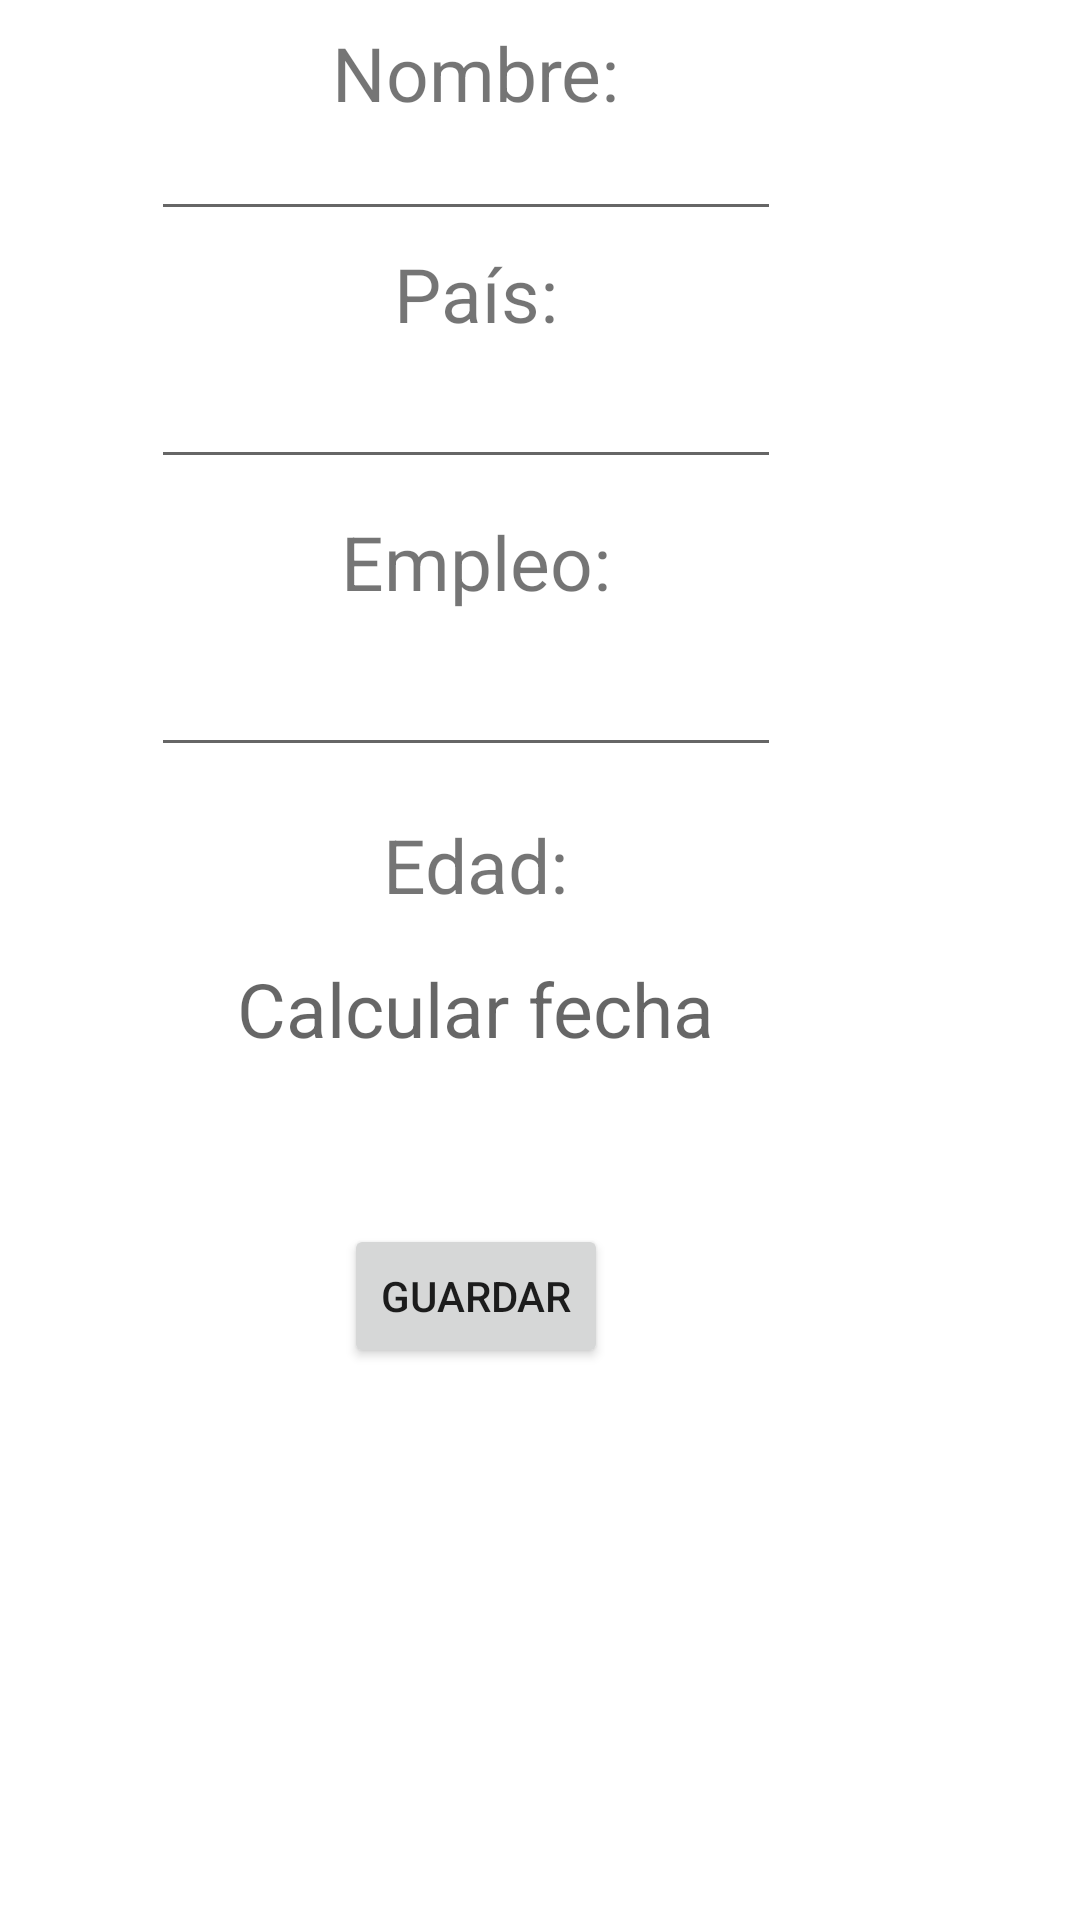

Produce the Android XML layout that renders to this screen, including the resource entries it uses.
<!-- AndroidManifest.xml: application theme Theme.AplicacionFinal -->
<!-- res/layout/activity_editar.xml -->
<?xml version="1.0" encoding="utf-8"?>
<androidx.constraintlayout.widget.ConstraintLayout xmlns:android="http://schemas.android.com/apk/res/android"
    xmlns:app="http://schemas.android.com/apk/res-auto"
    xmlns:tools="http://schemas.android.com/tools"
    android:layout_width="match_parent"
    android:layout_height="match_parent"
    tools:context=".EditarActivity">


    <TextView
        android:id="@+id/textViewNombre"
        android:layout_width="wrap_content"
        android:layout_height="wrap_content"
        android:text="Nombre:"
        android:textSize="25dp"
        app:layout_constraintBottom_toTopOf="@+id/editTextNombre"
        app:layout_constraintEnd_toStartOf="@+id/guideline4"
        app:layout_constraintStart_toStartOf="@+id/guideline2"
        app:layout_constraintTop_toTopOf="@+id/guideline6"
        tools:ignore="DuplicateIds" />


    <EditText
        android:id="@+id/editTextNombre"
        android:layout_width="wrap_content"
        android:layout_height="wrap_content"
        android:ems="10"
        android:inputType="textPersonName"
        app:layout_constraintBottom_toTopOf="@+id/guideline7"
        app:layout_constraintEnd_toStartOf="@+id/guideline5"
        app:layout_constraintHorizontal_bias="0.511"
        app:layout_constraintStart_toStartOf="@+id/guideline1"
        app:layout_constraintTop_toTopOf="@+id/guideline6"
        app:layout_constraintVertical_bias="0.549" />

    <TextView
        android:id="@+id/textViewPais"
        android:layout_width="wrap_content"
        android:layout_height="wrap_content"
        android:text="País:"
        android:textSize="25dp"
        app:layout_constraintBottom_toTopOf="@+id/editTextPais"
        app:layout_constraintEnd_toStartOf="@+id/guideline4"
        app:layout_constraintStart_toStartOf="@+id/guideline2"
        app:layout_constraintTop_toBottomOf="@+id/editTextNombre" />

    <EditText
        android:id="@+id/editTextPais"
        android:layout_width="wrap_content"
        android:layout_height="wrap_content"
        android:ems="10"

        android:inputType="textPersonName"
        app:layout_constraintBottom_toTopOf="@+id/guideline8"
        app:layout_constraintEnd_toStartOf="@+id/guideline5"
        app:layout_constraintHorizontal_bias="0.511"
        app:layout_constraintStart_toStartOf="@+id/guideline1"
        app:layout_constraintTop_toTopOf="@+id/guideline7"
        app:layout_constraintVertical_bias="0.406" />

    <TextView
        android:id="@+id/textViewEmpleo"
        android:layout_width="wrap_content"
        android:layout_height="wrap_content"
        android:text="Empleo:"
        android:textSize="25dp"
        app:layout_constraintBottom_toTopOf="@+id/editTextEmpleo"
        app:layout_constraintEnd_toStartOf="@+id/guideline4"

        app:layout_constraintStart_toStartOf="@+id/guideline2"
        app:layout_constraintTop_toBottomOf="@+id/editTextPais" />


    <EditText
        android:id="@+id/editTextEmpleo"
        android:layout_width="wrap_content"
        android:layout_height="wrap_content"
        android:ems="10"

        android:inputType="textPersonName"
        app:layout_constraintBottom_toTopOf="@+id/guideline9"
        app:layout_constraintEnd_toStartOf="@+id/guideline5"
        app:layout_constraintHorizontal_bias="0.511"
        app:layout_constraintStart_toStartOf="@+id/guideline1"
        app:layout_constraintTop_toTopOf="@+id/guideline8"
        app:layout_constraintVertical_bias="0.406" />


    <TextView
        android:id="@+id/tvDate"
        android:layout_width="wrap_content"
        android:layout_height="wrap_content"
        android:layout_centerHorizontal="true"
        android:hint="Calcular fecha"
        android:textSize="25dp"
        app:layout_constraintBottom_toTopOf="@+id/guideline10"
        app:layout_constraintEnd_toStartOf="@+id/guideline4"
        app:layout_constraintStart_toStartOf="@+id/guideline2"
        app:layout_constraintTop_toTopOf="@+id/guideline9" />

    <TextView
        android:id="@+id/textView"
        android:layout_width="wrap_content"
        android:layout_height="wrap_content"
        android:text="Edad:"
        android:textSize="25dp"
        app:layout_constraintBottom_toTopOf="@+id/guideline9"
        app:layout_constraintEnd_toStartOf="@+id/guideline4"
        app:layout_constraintStart_toStartOf="@+id/guideline2"
        app:layout_constraintTop_toTopOf="@+id/guideline9" />

    <Button
        android:id="@+id/buttonGuardarDatos"
        android:layout_width="wrap_content"
        android:layout_height="wrap_content"
        android:text="Guardar"
        app:layout_constraintBottom_toTopOf="@+id/guideline11"
        app:layout_constraintEnd_toStartOf="@+id/guideline4"
        app:layout_constraintStart_toStartOf="@+id/guideline2"
        app:layout_constraintTop_toTopOf="@+id/guideline10" />

    <androidx.constraintlayout.widget.Guideline
        android:id="@+id/guideline1"
        android:layout_width="wrap_content"
        android:layout_height="wrap_content"
        android:orientation="vertical"
        app:layout_constraintGuide_end="395dp" />

    <androidx.constraintlayout.widget.Guideline
        android:id="@+id/guideline2"
        android:layout_width="wrap_content"
        android:layout_height="wrap_content"
        android:orientation="vertical"
        app:layout_constraintGuide_begin="96dp"
        app:layout_constraintGuide_percent="0.22"/>


    <androidx.constraintlayout.widget.Guideline
        android:id="@+id/guideline3"
        android:layout_width="wrap_content"
        android:layout_height="wrap_content"
        android:orientation="vertical"
        app:layout_constraintGuide_begin="96dp"
        app:layout_constraintGuide_percent="0.44"/>


    <androidx.constraintlayout.widget.Guideline
        android:id="@+id/guideline4"
        android:layout_width="wrap_content"
        android:layout_height="wrap_content"
        android:orientation="vertical"
        app:layout_constraintGuide_begin="96dp"
        app:layout_constraintGuide_percent="0.66"/>


    <androidx.constraintlayout.widget.Guideline
        android:id="@+id/guideline5"
        android:layout_width="wrap_content"
        android:layout_height="wrap_content"
        android:orientation="vertical"
        app:layout_constraintGuide_begin="96dp"
        app:layout_constraintGuide_percent="0.95"/>

    <androidx.constraintlayout.widget.Guideline
        android:id="@+id/guideline6"
        android:layout_width="wrap_content"
        android:layout_height="wrap_content"
        android:orientation="horizontal"
        app:layout_constraintGuide_begin="96dp"
        app:layout_constraintGuide_percent="0.02"/>

    <androidx.constraintlayout.widget.Guideline
        android:id="@+id/guideline7"
        android:layout_width="wrap_content"
        android:layout_height="wrap_content"
        android:orientation="horizontal"
        app:layout_constraintGuide_begin="96dp"
        app:layout_constraintGuide_percent="0.15"/>

    <androidx.constraintlayout.widget.Guideline
        android:id="@+id/guideline8"
        android:layout_width="wrap_content"
        android:layout_height="wrap_content"
        android:orientation="horizontal"
        app:layout_constraintGuide_begin="96dp"
        app:layout_constraintGuide_percent="0.30"/>

    <androidx.constraintlayout.widget.Guideline
        android:id="@+id/guideline9"
        android:layout_width="wrap_content"
        android:layout_height="wrap_content"
        android:orientation="horizontal"
        app:layout_constraintGuide_begin="96dp"
        app:layout_constraintGuide_percent="0.45"/>


    <androidx.constraintlayout.widget.Guideline
        android:id="@+id/guideline10"
        android:layout_width="wrap_content"
        android:layout_height="wrap_content"
        android:orientation="horizontal"
        app:layout_constraintGuide_begin="476dp"
        app:layout_constraintGuide_percent="0.60" />


    <androidx.constraintlayout.widget.Guideline
        android:id="@+id/guideline11"
        android:layout_width="wrap_content"
        android:layout_height="wrap_content"
        android:orientation="horizontal"
        app:layout_constraintGuide_begin="539dp"
        app:layout_constraintGuide_percent="0.75" />

    <androidx.constraintlayout.widget.Guideline
        android:id="@+id/guideline12"
        android:layout_width="wrap_content"
        android:layout_height="wrap_content"
        android:orientation="horizontal"
        app:layout_constraintGuide_begin="96dp"
        app:layout_constraintGuide_percent="0.90"/>

</androidx.constraintlayout.widget.ConstraintLayout>
<!-- resources referenced by this layout -->
<resources>
  <style name="Theme.AplicacionFinal" parent="Theme.MaterialComponents.DayNight.DarkActionBar">
          
          <item name="colorPrimary">@color/purple_500</item>
          <item name="colorPrimaryVariant">@color/purple_700</item>
          <item name="colorOnPrimary">@color/white</item>
          
          <item name="colorSecondary">@color/teal_200</item>
          <item name="colorSecondaryVariant">@color/teal_700</item>
          <item name="colorOnSecondary">@color/black</item>
          
          <item name="android:statusBarColor">?attr/colorPrimaryVariant</item>
          
      </style>
  <!-- not gathered from this repository: default colours our renderer supplied (Android Studio template values) -->
  <color name="purple_500">#FF6200EE</color>
  <color name="purple_700">#FF3700B3</color>
  <color name="teal_200">#FF03DAC5</color>
  <color name="teal_700">#FF018786</color>
  <color name="black">#FF000000</color>
  <color name="white">#FFFFFFFF</color>
</resources>
